5-way image classification set "dataset_split" from GitHub (AnGelo1007/cropintel-ai-platform); label vocabulary: corn, eggplant, pepper, rice, tomato.

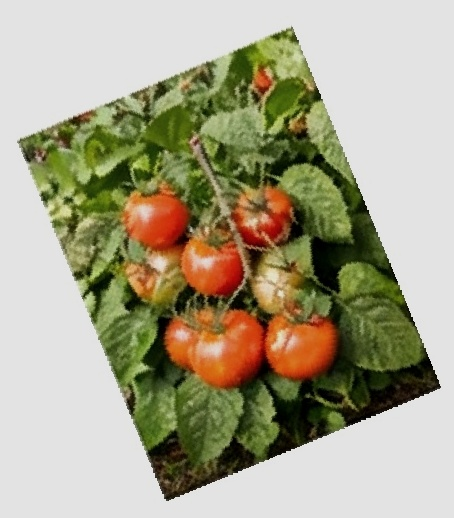
Label: tomato

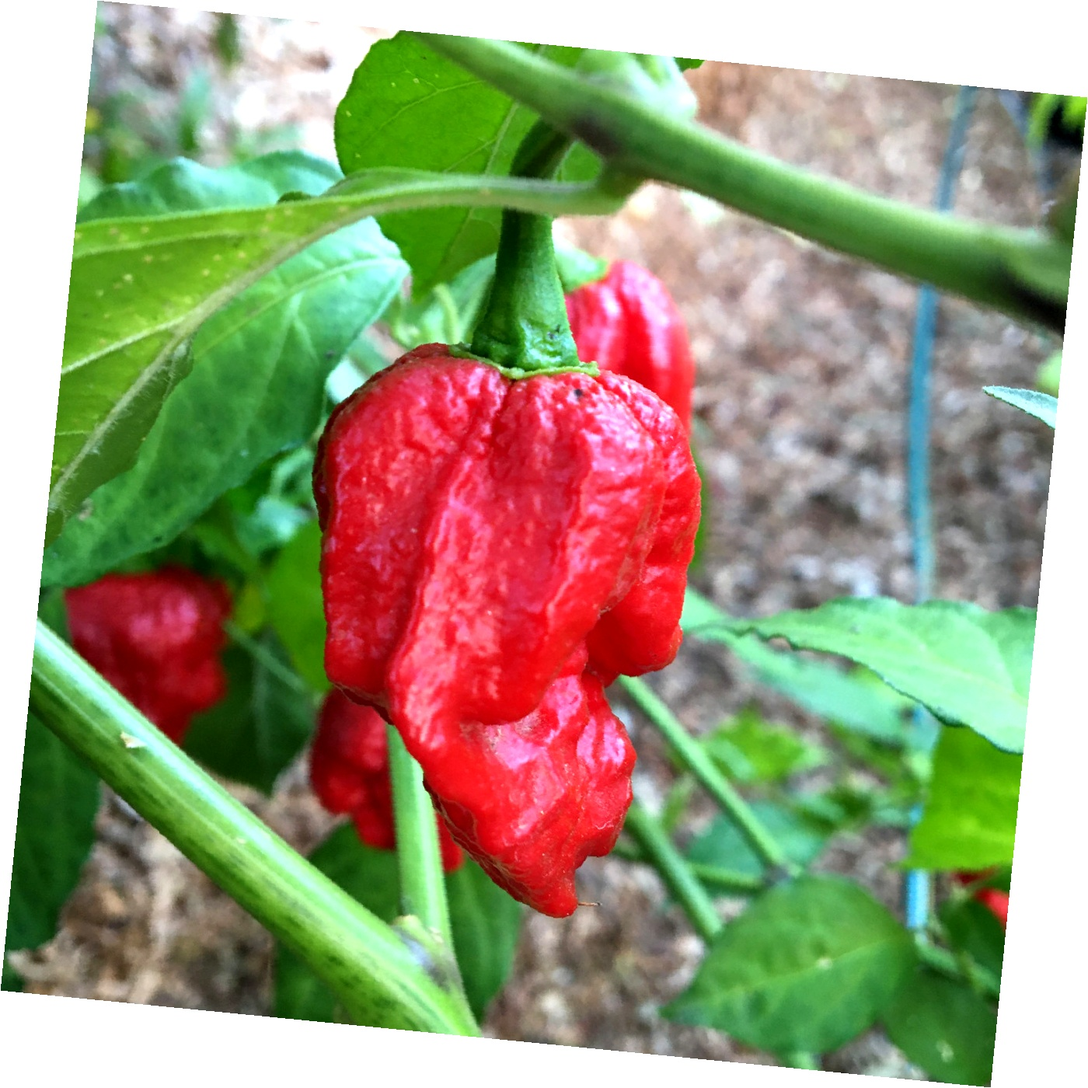
Label: pepper

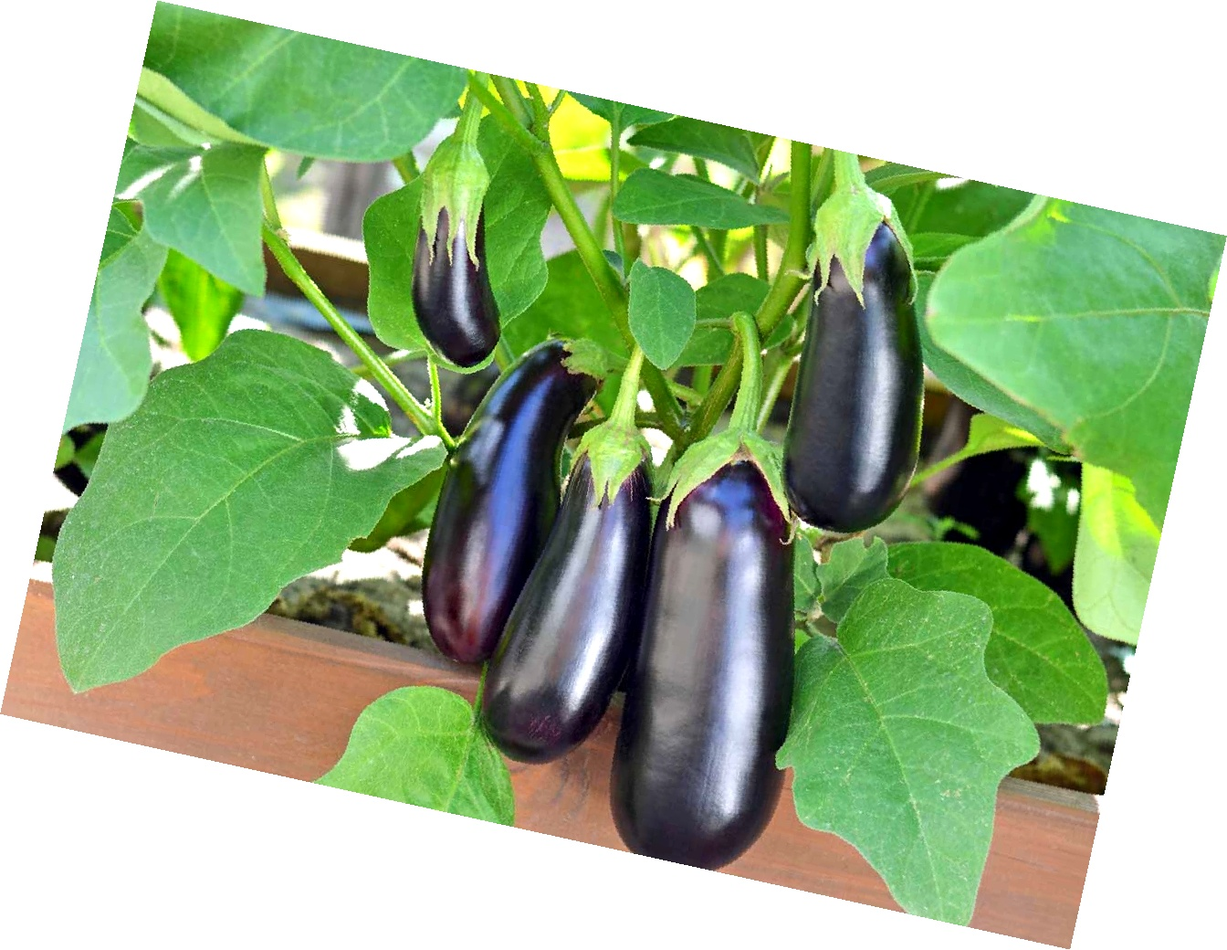
Label: eggplant

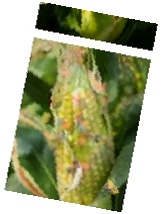
Label: corn

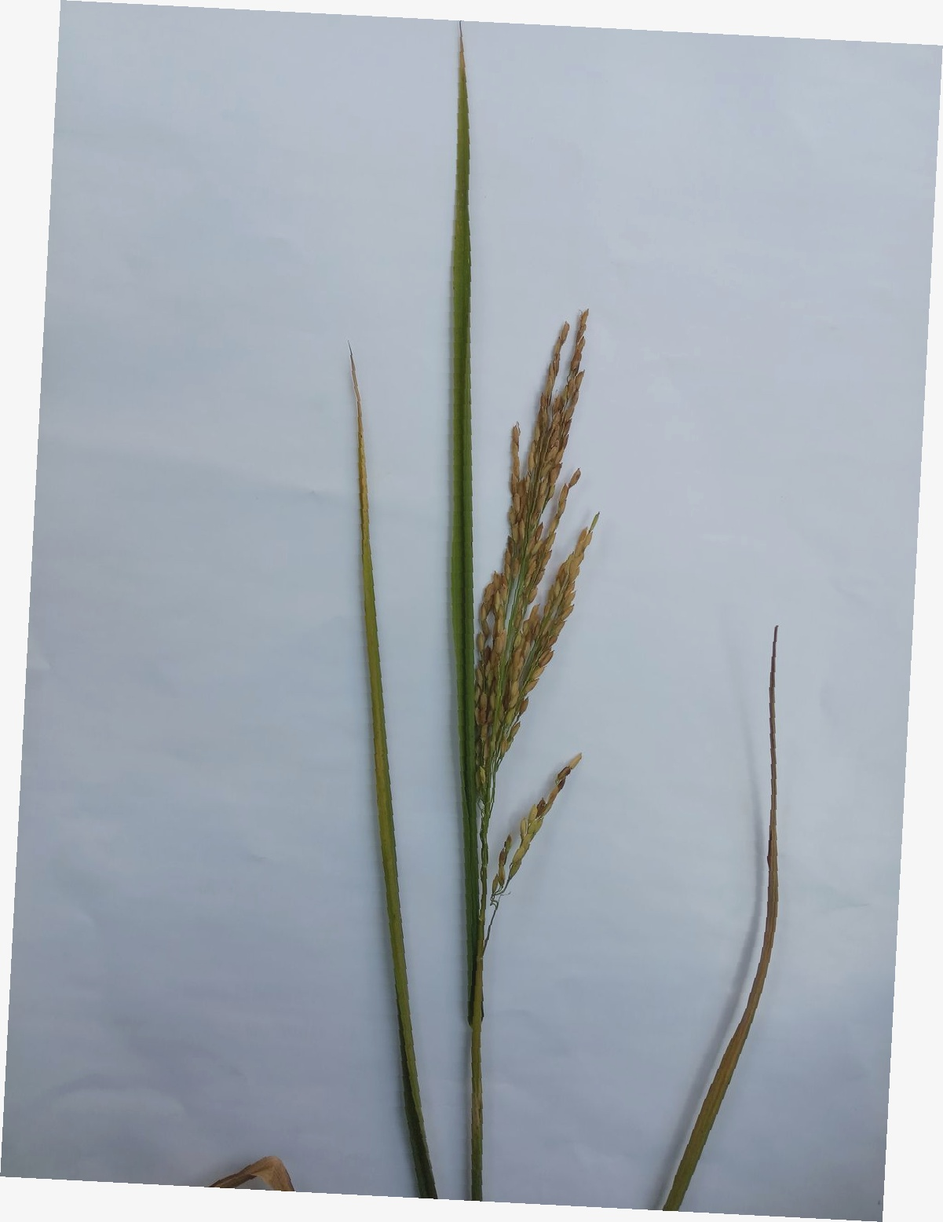
Label: rice

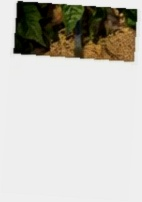
Label: tomato
